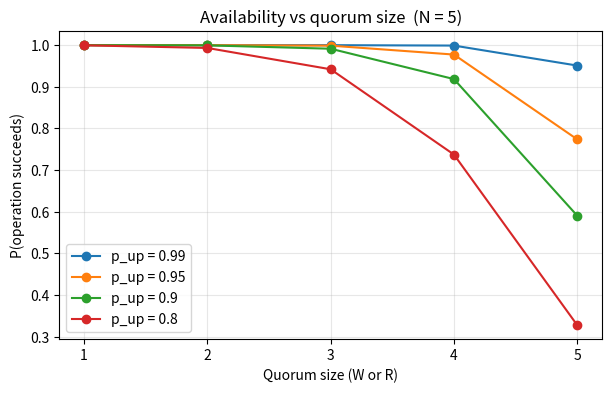

The matplotlib source for this figure:
from math import comb

def prob_success(n, quorum, p_up):
    '''P(at least `quorum` out of `n` replicas are up).'''
    return sum(
        comb(n, k) * (p_up ** k) * ((1 - p_up) ** (n - k))
        for k in range(quorum, n + 1)
    )

# Sanity check: quorum=1 with any p>0 is nearly always available
print(f"N=5, W=1, p=0.9 → {prob_success(5, 1, 0.9):.4f}")
print(f"N=5, W=5, p=0.9 → {prob_success(5, 5, 0.9):.4f}   (need ALL up)")
print(f"N=5, W=3, p=0.9 → {prob_success(5, 3, 0.9):.4f}")

# Closed forms we can check exactly, so a typo in the binomial shows up immediately.
assert abs(prob_success(5, 5, 0.9) - 0.9 ** 5) < 1e-12          # all five must be up
assert abs(prob_success(5, 1, 0.9) - (1 - 0.1 ** 5)) < 1e-12    # at least one is up
assert abs(prob_success(5, 0, 0.9) - 1.0) < 1e-12               # a quorum of 0 always succeeds
# Availability must fall monotonically as the quorum grows.
avail = [prob_success(5, q, 0.9) for q in range(1, 6)]
assert avail == sorted(avail, reverse=True), avail


import matplotlib.pyplot as plt

N = 5
p_values = [0.99, 0.95, 0.9, 0.8]
quorums = list(range(1, N + 1))

fig, ax = plt.subplots(figsize=(7, 4))
for p in p_values:
    ax.plot(quorums, [prob_success(N, q, p) for q in quorums],
            marker="o", label=f"p_up = {p}")
ax.set_xlabel("Quorum size (W or R)")
ax.set_ylabel("P(operation succeeds)")
ax.set_title(f"Availability vs quorum size  (N = {N})")
ax.set_xticks(quorums)
ax.grid(True, alpha=0.3)
ax.legend()
plt.show()


import random, statistics

def simulate_write_latency(N, W, mean_ms=10, trials=5000, seed=0):
    rnd = random.Random(seed)
    latencies = []
    for _ in range(trials):
        acks = sorted(rnd.expovariate(1 / mean_ms) for _ in range(N))
        latencies.append(acks[W - 1])         # W-th fastest = we can return
    return statistics.median(latencies), statistics.quantiles(latencies, n=20)[-1]

print(f"{'W':>2} | {'median (ms)':>11} | {'p95 (ms)':>8}")
print("-" * 30)
rows = {}
for W in range(1, 6):
    med, p95 = simulate_write_latency(N=5, W=W)
    rows[W] = (med, p95)
    print(f"{W:>2} | {med:>11.2f} | {p95:>8.2f}")

# Waiting for the W-th of N acks is an order statistic: it can only grow with W.
# Both the median and the tail must be monotone, and the tail must grow faster.
meds = [rows[W][0] for W in range(1, 6)]
p95s = [rows[W][1] for W in range(1, 6)]
assert meds == sorted(meds), meds
assert p95s == sorted(p95s), p95s
assert (p95s[-1] - p95s[0]) > (meds[-1] - meds[0]), "the tail should stretch more than the median"
print(f"\n✔ going from W=1 to W=5 costs {meds[-1]-meds[0]:.1f} ms at the median "
      f"but {p95s[-1]-p95s[0]:.1f} ms at p95 — the tail is where quorums hurt")
